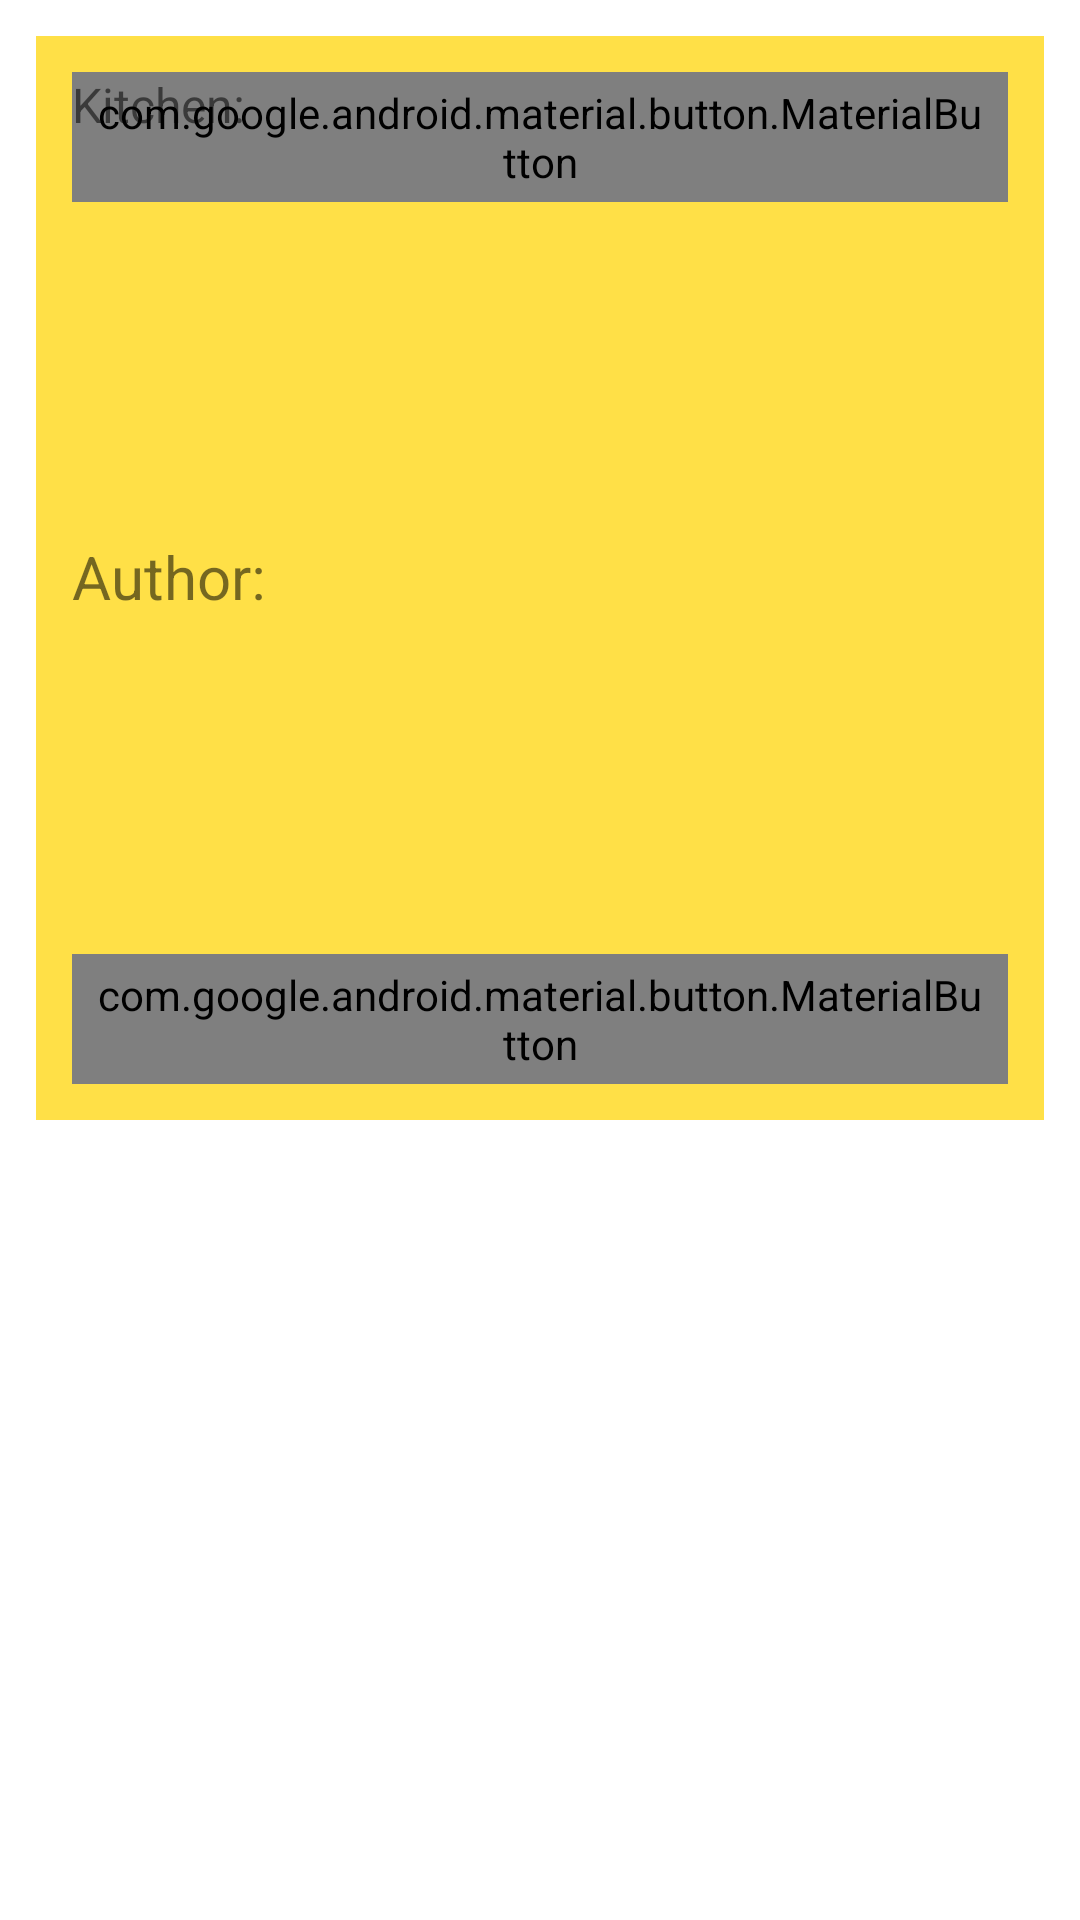

Reconstruct the res/layout file that produces this screen, plus the resources it refers to.
<!-- AndroidManifest.xml: application theme Theme.NeRecipe -->
<!-- res/layout/fragment_single_recipe.xml -->
<?xml version="1.0" encoding="utf-8"?>
<ScrollView xmlns:android="http://schemas.android.com/apk/res/android"
    android:layout_width="match_parent"
    android:layout_height="match_parent">

    <include
        android:id="@+id/recipeLayout"
        layout="@layout/recipe_item"
        />
</ScrollView>
<!-- res/layout/recipe_item.xml (included above) -->
<?xml version="1.0" encoding="utf-8"?>
<androidx.constraintlayout.widget.ConstraintLayout xmlns:android="http://schemas.android.com/apk/res/android"
    xmlns:app="http://schemas.android.com/apk/res-auto"
    xmlns:tools="http://schemas.android.com/tools"
    android:id="@+id/recipeCardFrame"
    android:layout_width="match_parent"
    android:layout_height="wrap_content"
    android:layout_margin="@dimen/common_spacing"
    android:background="@color/yellow"
    android:padding="@dimen/common_spacing">

    <com.google.android.material.button.MaterialButton
        android:id="@+id/menu"
        style="@style/Widget.AppTheme.StandartButton"
        android:layout_width="wrap_content"
        android:layout_height="wrap_content"
        android:background="@android:color/transparent"
        app:icon="@drawable/ic_options_24dp"
        app:layout_constraintEnd_toEndOf="parent"
        app:layout_constraintTop_toTopOf="parent" />

    <com.google.android.material.button.MaterialButton
        android:id="@+id/favorite_toggle"
        style="@style/Widget.AppTheme.FavoriteToggle"
        android:layout_width="wrap_content"
        android:layout_height="wrap_content"
        android:background="@android:color/transparent"
        android:checkable="true"

        app:icon="@drawable/ic_favorite_24dp"
        app:layout_constraintBottom_toBottomOf="@id/title_recipe"
        app:layout_constraintEnd_toEndOf="parent" />

    <androidx.appcompat.widget.AppCompatTextView
        android:id="@+id/name_category"
        android:layout_width="wrap_content"
        android:layout_height="wrap_content"
        android:layout_marginEnd="@dimen/common_spacing"
        android:singleLine="true"
        android:textSize="@dimen/font_category"
        app:layout_constraintEnd_toStartOf="@id/category"
        app:layout_constraintStart_toStartOf="parent"
        app:layout_constraintTop_toTopOf="parent"
        tools:text="Kitchen:" />

    <androidx.appcompat.widget.AppCompatTextView
        android:id="@+id/category"
        android:layout_width="0dp"
        android:layout_height="wrap_content"
        android:layout_marginStart="@dimen/small_spacing"
        android:layout_marginEnd="@dimen/common_spacing"
        android:singleLine="false"
        android:textSize="@dimen/font_category"
        app:layout_constraintEnd_toStartOf="@id/menu"
        app:layout_constraintStart_toEndOf="@id/name_category"
        app:layout_constraintTop_toTopOf="parent"
        tools:text="Category" />

    <androidx.appcompat.widget.AppCompatTextView
        android:id="@+id/name_author"
        android:layout_width="wrap_content"
        android:layout_height="wrap_content"
        android:layout_marginEnd="@dimen/common_spacing"
        android:singleLine="true"
        android:textSize="@dimen/font_author"
        app:layout_constraintEnd_toStartOf="@id/name_author"
        app:layout_constraintStart_toStartOf="parent"
        app:layout_constraintTop_toBottomOf="@+id/category"
        tools:text="Author:" />

    <androidx.appcompat.widget.AppCompatTextView
        android:id="@+id/author"
        android:layout_width="0dp"
        android:layout_height="wrap_content"
        android:layout_marginStart="@dimen/small_spacing"
        android:layout_marginEnd="@dimen/common_spacing"
        android:singleLine="false"
        android:textSize="@dimen/font_author"
        app:layout_constraintEnd_toStartOf="@id/menu"
        app:layout_constraintStart_toEndOf="@id/name_author"
        app:layout_constraintTop_toBottomOf="@+id/category"
        tools:text="@string/author" />

    <androidx.appcompat.widget.AppCompatTextView
        android:id="@+id/title_recipe"
        android:layout_width="0dp"
        android:layout_height="wrap_content"
        android:layout_marginEnd="@dimen/common_spacing"
        android:singleLine="true"
        android:textSize="@dimen/font_title_recipe"
        app:layout_constraintEnd_toStartOf="@id/menu"
        app:layout_constraintStart_toStartOf="parent"
        app:layout_constraintTop_toBottomOf="@+id/author"
        tools:text="Recipe title" />


</androidx.constraintlayout.widget.ConstraintLayout>
<!-- resources referenced by this layout -->
<resources>
  <color name="yellow">#FFE047</color>
  <dimen name="common_spacing">12dp</dimen>
  <dimen name="font_author">20sp</dimen>
  <dimen name="font_category">16sp</dimen>
  <dimen name="font_title_recipe">28sp</dimen>
  <dimen name="small_spacing">4dp</dimen>
  <!-- drawable ic_favorite_24dp (drawable) -->
  <?xml version="1.0" encoding="utf-8"?>
  <selector xmlns:android="http://schemas.android.com/apk/res/android">
      <item android:drawable="@drawable/ic_favorite_on_24dp" android:state_checked="true" />
      <item android:drawable="@drawable/ic_favorite_off_24dp" />
  </selector>
  <string name="author">author</string>
  <style name="Widget.AppTheme.FavoriteToggle" parent="Widget.AppTheme.StandartButton">
          <item name="iconTint">@color/favorite_toggle_tint</item>
      </style>
  <style name="Widget.AppTheme.StandartButton" parent="Widget.MaterialComponents.Button.TextButton.Icon">
          <item name="iconTint">@color/text_button_color</item>
          <item name="android:textColor">@color/text_button_color</item>
          <item name="android:textSize">@dimen/font_icons</item>
          <item name="android:insetLeft">0dp</item>
          <item name="android:insetTop">0dp</item>
          <item name="android:insetRight">0dp</item>
          <item name="android:insetBottom">0dp</item>
          <item name="iconGravity">textStart</item>
          <item name="iconPadding">0dp</item>
          <item name="android:minWidth">40dp</item>
          <item name="android:minHeight">40dp</item>
      </style>
  <style name="Theme.NeRecipe" parent="Theme.MaterialComponents.DayNight.DarkActionBar">
          
          <item name="colorPrimary">@color/purple_500</item>
          <item name="colorPrimaryVariant">@color/purple_700</item>
          <item name="colorOnPrimary">@color/white</item>
          
          <item name="colorSecondary">@color/teal_200</item>
          <item name="colorSecondaryVariant">@color/teal_700</item>
          <item name="colorOnSecondary">@color/black</item>
          
          <item name="android:statusBarColor" tools:targetApi="l">?attr/colorPrimaryVariant</item>
          
      </style>
  <!-- drawable ic_favorite_on_24dp (drawable) -->
  <vector android:height="24dp" android:tint="#FFD62D"
      android:viewportHeight="24" android:viewportWidth="24"
      android:width="24dp" xmlns:android="http://schemas.android.com/apk/res/android">
      <path android:fillColor="@android:color/white" android:pathData="M12,17.27L18.18,21l-1.64,-7.03L22,9.24l-7.19,-0.61L12,2 9.19,8.63 2,9.24l5.46,4.73L5.82,21z"/>
  </vector>
  <dimen name="font_icons">12sp</dimen>
  <color name="purple_500">#FF6200EE</color>
  <color name="purple_700">#FF3700B3</color>
  <color name="white">#FFFFFFFF</color>
  <color name="teal_200">#FF03DAC5</color>
  <color name="teal_700">#FF018786</color>
  <color name="black">#FF000000</color>
</resources>
